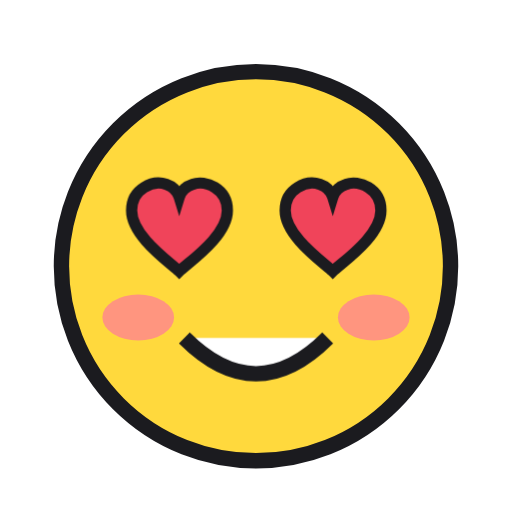
t = 0.00 s
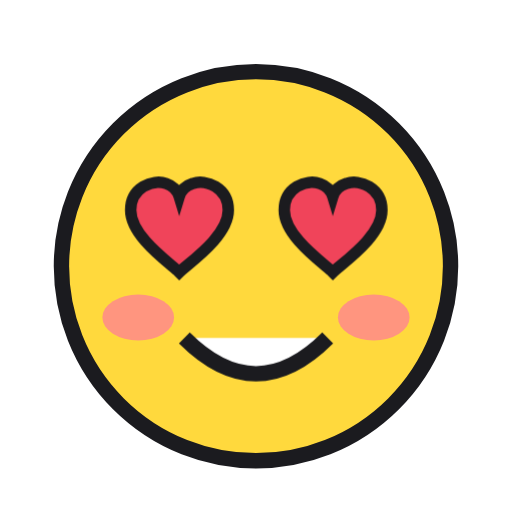
t = 0.13 s
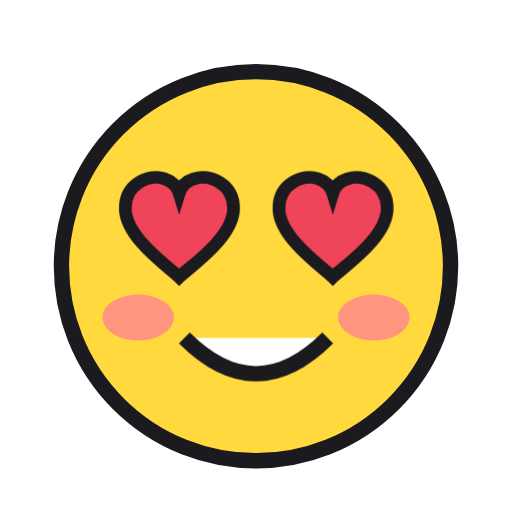
t = 0.38 s
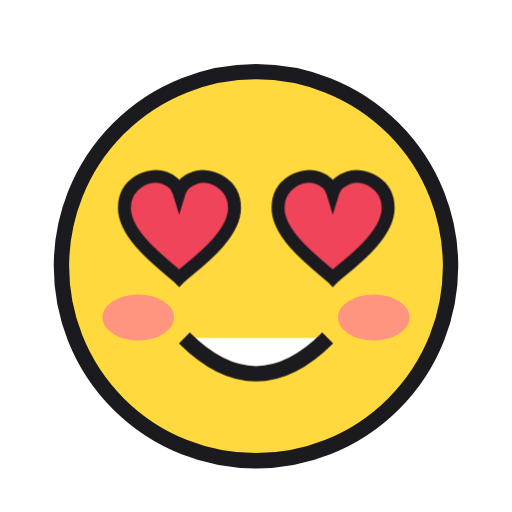
t = 0.50 s
t = 0.63 s: frame unchanged from t = 0.38 s, image omitted
t = 0.88 s: frame unchanged from t = 0.13 s, image omitted

The animated SVG that drew these frames (rendered in a browser with its animation timeline set to each time). Animation: 1 CSS @keyframes rule; one cycle of 1.00 s, repeats indefinitely.

<svg xmlns="http://www.w3.org/2000/svg" viewBox="0 0 100 100"><style>.a,.b,.c,.d{transform-box:fill-box;transform-origin:50% 50%}.a,.b{animation:a 1s ease-in-out infinite}@keyframes a{0%,100%{transform:scale(1)}50%{transform:scale(1.15)}}@media (prefers-reduced-motion:reduce){*{animation:none!important}}</style><circle cx="50" cy="52" r="38" fill="#FFD93D" stroke="#1B1B1F" stroke-width="3"/><ellipse cx="27" cy="62" rx="7" ry="4.5" fill="#FF7A9C" opacity=".7"/><ellipse cx="73" cy="62" rx="7" ry="4.5" fill="#FF7A9C" opacity=".7"/><path class="a" d="M35 53C33.3 51.3 25.7 46.2 25.7 41.1C25.7 36.8 29.9 35.1 32.5 36C33.7 36.4 34.6 37.2 35 38.5C35.4 37.2 36.3 36.4 37.6 36C40.1 35.1 44.4 36.8 44.4 41.1C44.4 46.2 36.7 51.3 35 53Z" fill="#F0445A" stroke="#1B1B1F" stroke-width="2.2"/><path class="b" d="M65 53C63.3 51.3 55.7 46.2 55.7 41.1C55.7 36.8 59.9 35.1 62.5 36C63.7 36.4 64.6 37.2 65 38.5C65.4 37.2 66.3 36.4 67.6 36C70.1 35.1 74.4 36.8 74.4 41.1C74.4 46.2 66.7 51.3 65 53Z" fill="#F0445A" stroke="#1B1B1F" stroke-width="2.2"/><path d="M36 66q14 14 28 0" fill="#FFFFFF" stroke="#1B1B1F" stroke-width="3" stroke-linejoin="round"/></svg>
